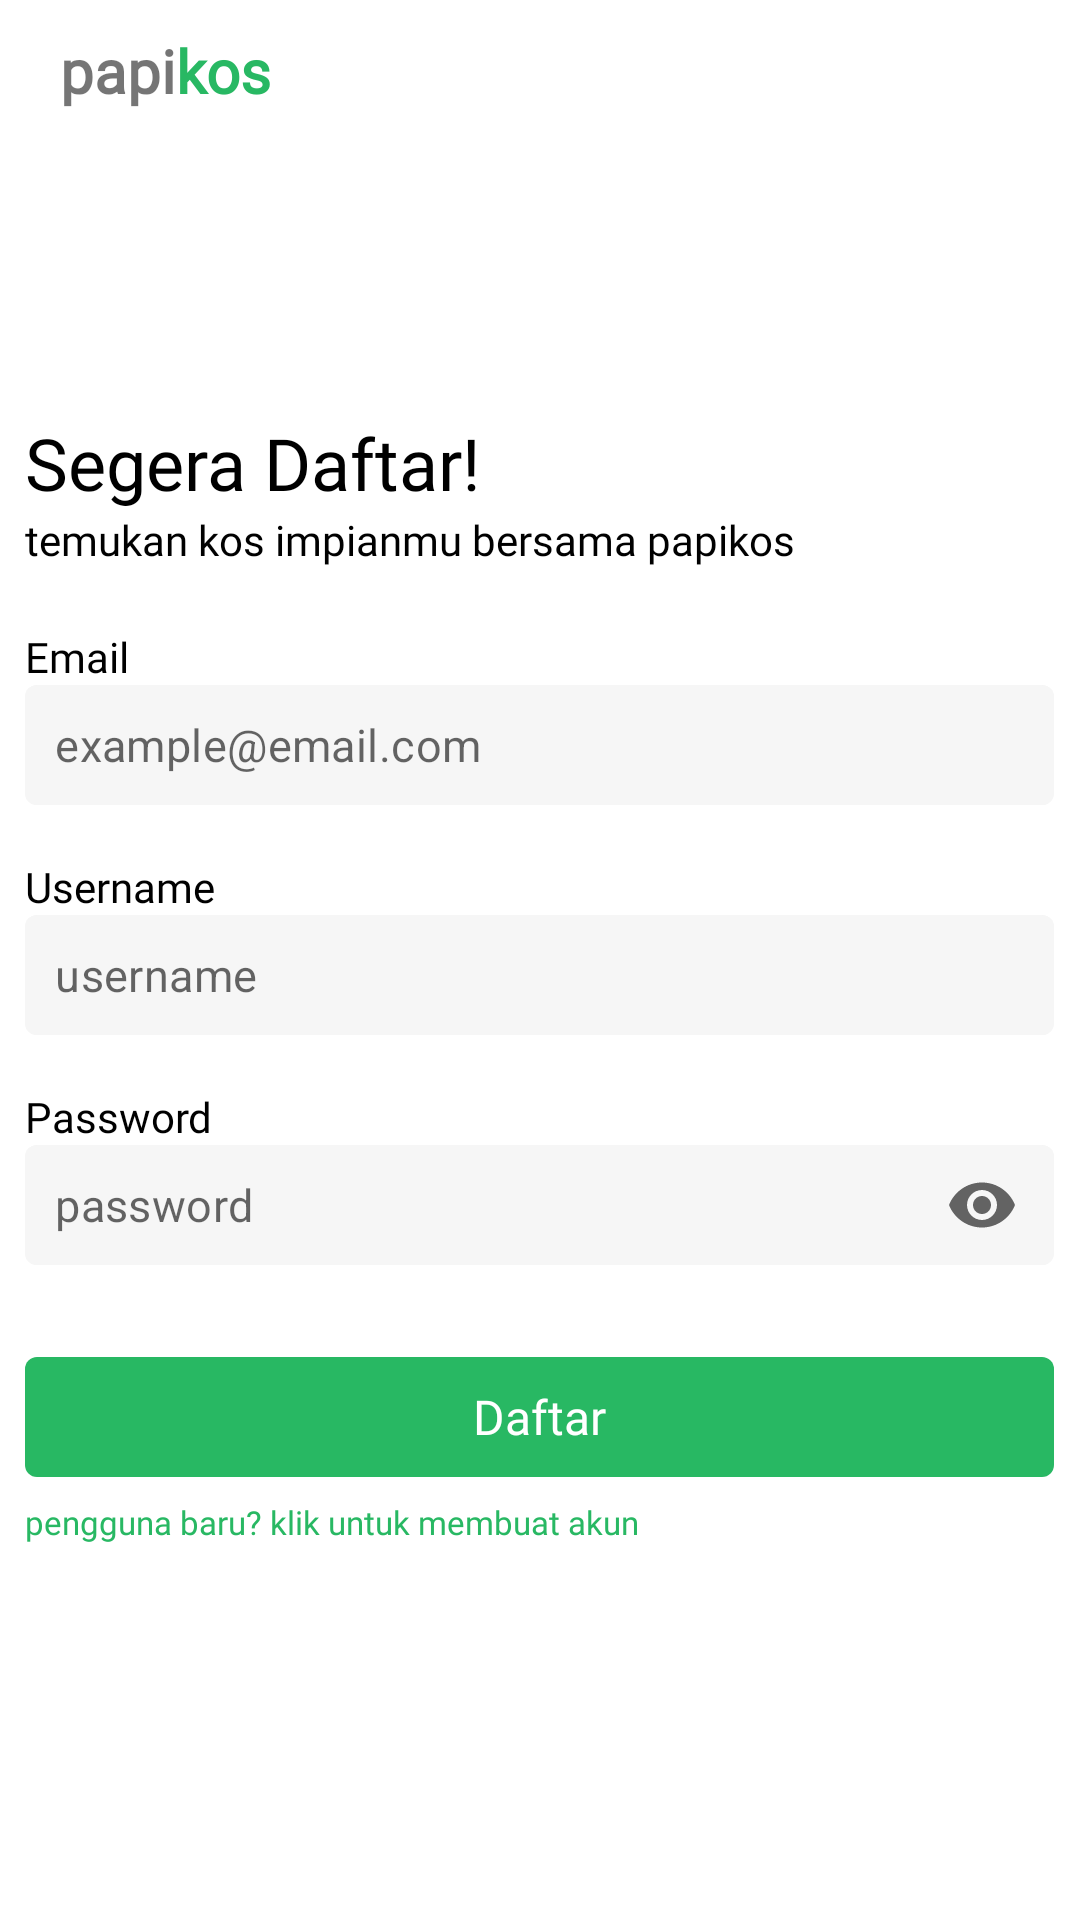

Write the Android layout XML for this screen, with the resource values it uses.
<!-- AndroidManifest.xml: application theme Theme.PapiKos -->
<!-- res/layout/signup.xml -->
<?xml version="1.0" encoding="utf-8"?>
<RelativeLayout xmlns:android="http://schemas.android.com/apk/res/android"
    xmlns:app="http://schemas.android.com/apk/res-auto"
    xmlns:tools="http://schemas.android.com/tools"
    android:layout_width="match_parent"
    android:layout_height="match_parent"
    android:orientation="horizontal"
    tools:context=".SignUp">

    <LinearLayout
        android:id="@+id/navbar"
        android:layout_width="match_parent"
        android:layout_height="wrap_content"
        android:orientation="horizontal"
        android:paddingLeft="20dp"
        android:paddingTop="10dp">

        <TextView
            android:layout_width="wrap_content"
            android:layout_height="wrap_content"
            android:fontFamily="@font/poppinslight"
            android:text="papi"
            android:textFontWeight="700"
            android:textSize="20sp" />

        <TextView
            android:layout_width="wrap_content"
            android:layout_height="wrap_content"
            android:fontFamily="@font/poppinslight"
            android:text="kos"
            android:textColor="@color/hijau"
            android:textFontWeight="700"
            android:textSize="20sp" />
    </LinearLayout>

    <LinearLayout
        android:layout_width="match_parent"
        android:layout_height="match_parent"
        android:layout_below="@+id/navbar"
        android:layout_marginTop="1dp"
        android:gravity="center_horizontal"
        android:orientation="vertical"
        android:paddingTop="100dp">

        <LinearLayout
            android:layout_width="wrap_content"
            android:layout_height="match_parent"
            android:orientation="vertical">

            <TextView
                android:layout_width="wrap_content"
                android:layout_height="wrap_content"
                android:fontFamily="@font/poppinbold"
                android:text="Segera Daftar!"
                android:textColor="@color/black"
                android:textSize="24sp" />

            <TextView
                android:layout_width="wrap_content"
                android:layout_height="wrap_content"
                android:fontFamily="@font/poppinslight"
                android:text="temukan kos impianmu bersama papikos"
                android:textColor="@color/black"
                android:textSize="14sp" />

            <LinearLayout
                android:id="@+id/FormLogin"
                android:layout_width="343dp"
                android:layout_height="wrap_content"
                android:layout_marginTop="10dp"
                android:gravity="left"
                android:orientation="vertical">

                <TextView
                    android:layout_width="wrap_content"
                    android:layout_height="wrap_content"
                    android:layout_marginTop="10dp"
                    android:fontFamily="@font/poppinbold"
                    android:text="Email"
                    android:textColor="@color/black"
                    android:textSize="14sp" />

                <com.google.android.material.textfield.TextInputLayout
                    android:id="@+id/emailBox"
                    style="@style/Widget.MaterialComponents.TextInputLayout.OutlinedBox"
                    android:layout_width="match_parent"
                    android:layout_height="wrap_content"
                    android:background="@drawable/bg_abu"
                    app:boxStrokeColor="#fff"
                    app:boxStrokeWidth="0dp"
                    app:counterMaxLength="10"
                    app:hintEnabled="false"
                    app:hintTextColor="@color/black">

                    <EditText
                        android:id="@+id/email"
                        android:layout_width="match_parent"
                        android:layout_height="40dp"
                        android:background="@drawable/bg_abu"
                        android:ems="10"
                        android:hint="example@email.com"
                        android:inputType="textEmailAddress"
                        android:padding="2dp"
                        android:paddingStart="10dp"
                        android:textColor="@color/black"
                        android:textCursorDrawable="@drawable/cursor"
                        android:textSize="15sp" />
                </com.google.android.material.textfield.TextInputLayout>
                <TextView
                    android:id="@+id/errorEmail"
                    android:layout_width="wrap_content"
                    android:layout_height="wrap_content"
                    android:layout_marginTop="2dp"
                    android:visibility="invisible"
                    android:fontFamily="@font/poppinbold"
                    android:text="*pastikan email yang dimasukan benar!"
                    android:textColor="@color/merah"
                    android:textSize="10sp" />


                <TextView
                    android:layout_width="wrap_content"
                    android:layout_height="wrap_content"
                    android:layout_marginTop="2dp"
                    android:fontFamily="@font/poppinbold"
                    android:text="Username"
                    android:textColor="@color/black"
                    android:textSize="14sp" />

                <com.google.android.material.textfield.TextInputLayout
                    android:id="@+id/usernameBox"
                    style="@style/Widget.MaterialComponents.TextInputLayout.OutlinedBox"
                    android:layout_width="match_parent"
                    android:layout_height="wrap_content"
                    android:background="@drawable/bg_abu"
                    app:boxStrokeColor="#fff"
                    app:boxStrokeWidth="0dp"
                    app:counterMaxLength="10"
                    app:hintEnabled="false"
                    app:hintTextColor="@color/black">

                    <EditText
                        android:id="@+id/username"
                        android:layout_width="match_parent"
                        android:layout_height="40dp"
                        android:background="@drawable/bg_abu"
                        android:ems="10"
                        android:hint="username"
                        android:minLines="4"
                        android:inputType="text"
                        android:padding="2dp"
                        android:paddingStart="10dp"
                        android:textColor="@color/black"
                        android:textCursorDrawable="@drawable/cursor"
                        android:textSize="15sp" />
                </com.google.android.material.textfield.TextInputLayout>
                <TextView
                    android:id="@+id/errorUsername"
                    android:layout_width="wrap_content"
                    android:layout_height="wrap_content"
                    android:layout_marginTop="2dp"
                    android:visibility="invisible"
                    android:fontFamily="@font/poppinbold"
                    android:text="*username terdiri dari 4 karakter!"
                    android:textColor="@color/merah"
                    android:textSize="10sp" />


                <TextView
                    android:layout_width="wrap_content"
                    android:layout_height="wrap_content"
                    android:layout_marginTop="2dp"
                    android:fontFamily="@font/poppinbold"
                    android:text="Password"
                    android:textColor="@color/black"
                    android:textSize="14sp" />

                <com.google.android.material.textfield.TextInputLayout
                    android:id="@+id/passwordBox"
                    style="@style/Widget.MaterialComponents.TextInputLayout.OutlinedBox"
                    android:layout_width="match_parent"
                    android:layout_height="wrap_content"
                    android:background="@drawable/bg_abu"
                    app:boxStrokeColor="#fff"
                    app:boxStrokeWidth="0dp"
                    app:counterMaxLength="10"
                    app:endIconMode="password_toggle"
                    app:hintEnabled="false"
                    app:hintTextColor="@color/black">

                    <EditText
                        android:id="@+id/password"
                        android:layout_width="match_parent"
                        android:layout_height="40dp"
                        android:background="@drawable/bg_abu"
                        android:ems="10"
                        android:hint="password"
                        android:inputType="textPassword"
                        android:padding="2dp"
                        android:paddingStart="10dp"
                        android:textColor="@color/black"
                        android:textCursorDrawable="@drawable/cursor"
                        android:textSize="15sp" />
                </com.google.android.material.textfield.TextInputLayout>
                <TextView
                    android:id="@+id/errorPassword"
                    android:layout_width="wrap_content"
                    android:layout_height="wrap_content"
                    android:layout_marginTop="2dp"
                    android:visibility="invisible"
                    android:fontFamily="@font/poppinbold"
                    android:text="*password terdiri dari huruf besar,kecil, angka dan spesial!"
                    android:textColor="@color/merah"
                    android:textSize="10sp" />

                <TextView
                    android:id="@+id/btn_daftar"
                    android:layout_width="match_parent"
                    android:layout_height="40dp"
                    android:layout_marginTop="15dp"
                    android:background="@drawable/bg_hijau"
                    android:fontFamily="@font/poppinbold"
                    android:gravity="center"
                    android:text="Daftar"
                    android:textColor="@color/white"
                    android:textSize="16sp" />

                <RelativeLayout
                    android:layout_width="match_parent"
                    android:layout_height="30dp"
                    android:gravity="center_vertical"
                    android:orientation="horizontal">

                    <TextView
                        android:id="@+id/signIn"
                        android:layout_width="wrap_content"
                        android:layout_height="match_parent"
                        android:fontFamily="@font/poppinbold"
                        android:gravity="center"
                        android:text="pengguna baru? klik untuk membuat akun"
                        android:textColor="@color/hijau"
                        android:textSize="11sp" />

                </RelativeLayout>

            </LinearLayout>
        </LinearLayout>
    </LinearLayout>
</RelativeLayout>
<!-- resources referenced by this layout -->
<resources>
  <color name="black">#FF000000</color>
  <color name="hijau">#28B863</color>
  <color name="merah">#df4759</color>
  <color name="white">#FFFFFFFF</color>
  <!-- drawable bg_abu (drawable) -->
  <?xml version="1.0" encoding="utf-8"?>
  <shape xmlns:android="http://schemas.android.com/apk/res/android"
      android:shape="rectangle">
      <solid android:color="#F6F6F6" />
      <corners android:radius="4dp" />
  </shape>
  <!-- drawable bg_hijau (drawable) -->
  <?xml version="1.0" encoding="utf-8"?>
  <shape xmlns:android="http://schemas.android.com/apk/res/android"
      android:shape="rectangle">
      <solid android:color="@color/hijau" />
      <corners android:radius="4dp" />
  </shape>
  <!-- drawable cursor (drawable) -->
  <?xml version="1.0" encoding="utf-8"?>
  <shape xmlns:android="http://schemas.android.com/apk/res/android" >
      <size android:width="2dp" />
      <solid android:color="@color/hijau"  />
  </shape>
  <style name="Theme.PapiKos" parent="Theme.MaterialComponents.Light.NoActionBar">
          
          <item name="colorPrimary">@color/purple_500</item>
          <item name="colorPrimaryVariant">@color/purple_700</item>
          <item name="colorOnPrimary">@color/hijau</item>
          
          <item name="colorSecondary">@color/teal_200</item>
          <item name="colorSecondaryVariant">@color/teal_700</item>
          <item name="colorOnSecondary">@color/black</item>
          
          <item name="android:statusBarColor" tools:targetApi="l">?attr/colorOnPrimary</item>"
          
          <item name="android:windowLightStatusBar">true</item>
          <item name="android:windowContentTransitions">true</item>
          
      </style>
  <color name="purple_500">#FF6200EE</color>
  <color name="purple_700">#FF3700B3</color>
  <color name="teal_200">#FF03DAC5</color>
  <color name="teal_700">#FF018786</color>
</resources>
